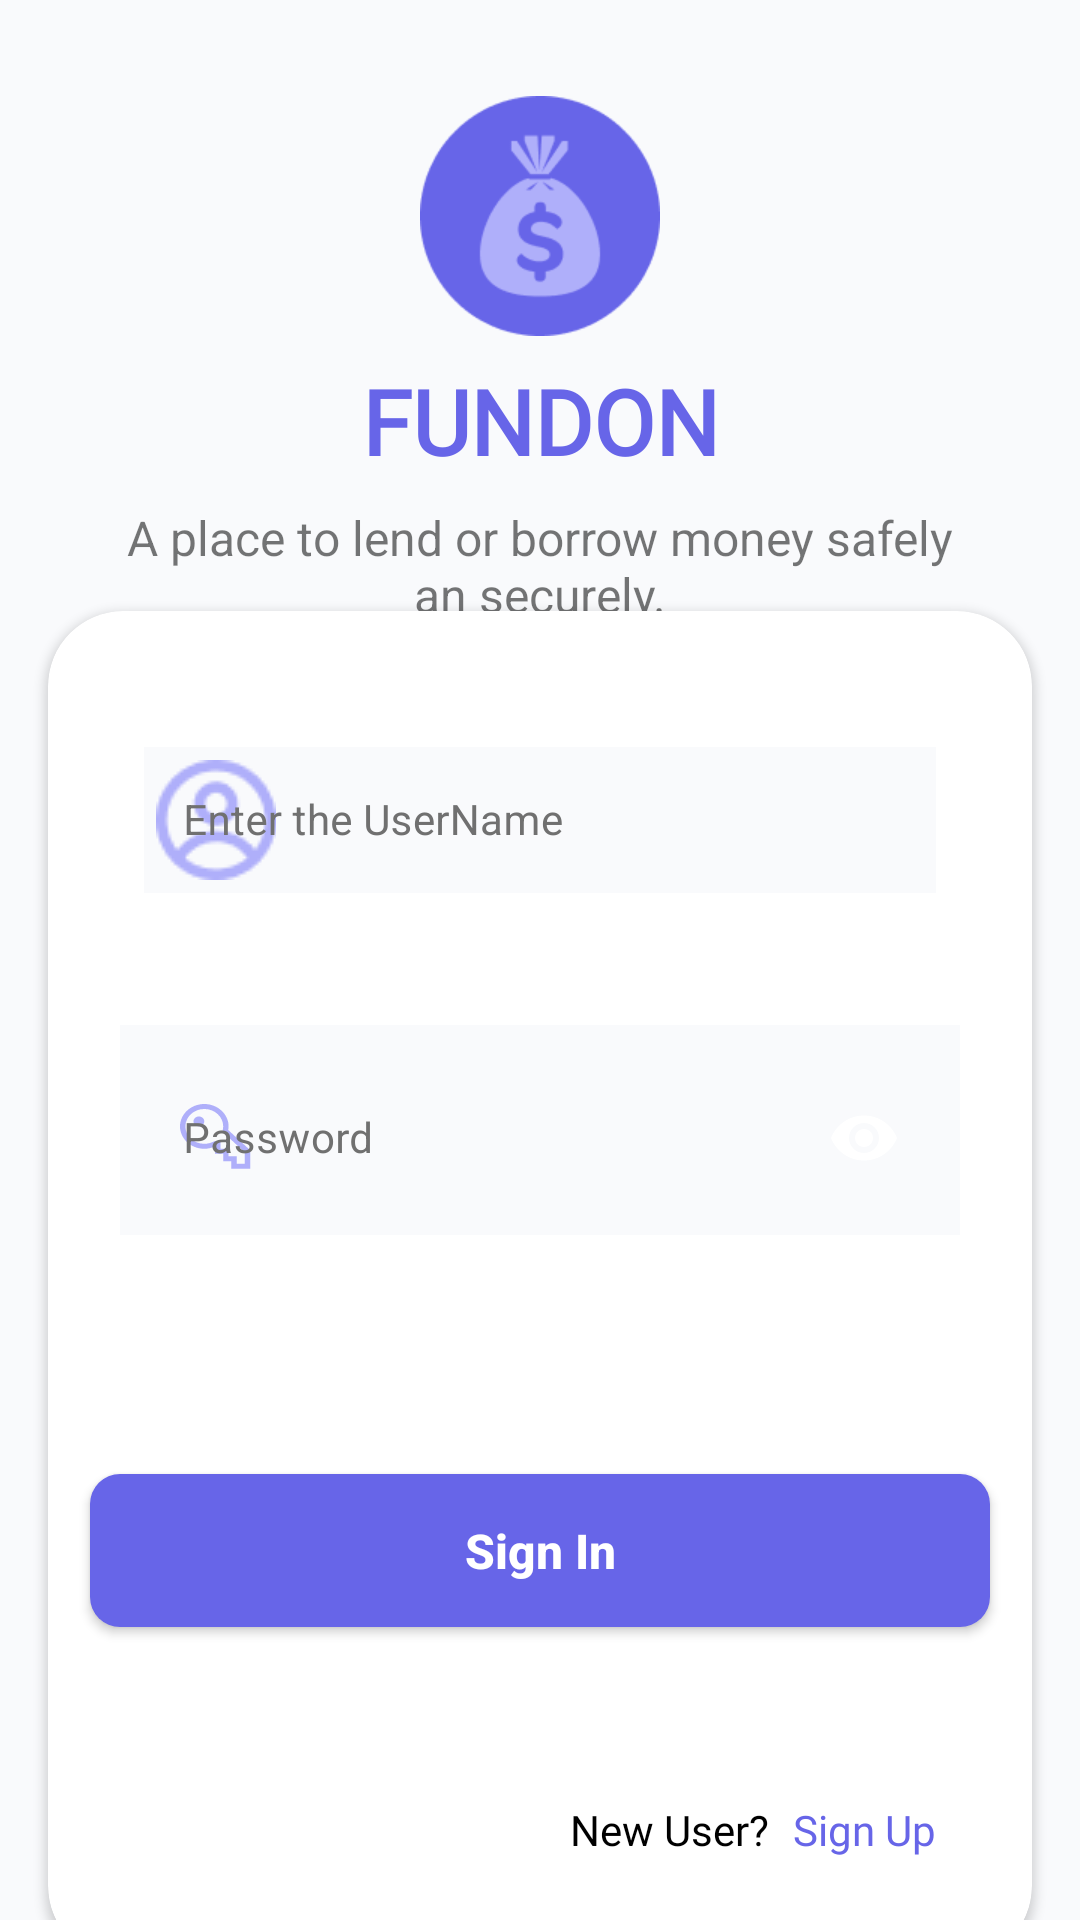

Android layout source for this screen:
<!-- AndroidManifest.xml: application theme Theme.Flipr -->
<!-- res/layout/activity_signin.xml -->
<?xml version="1.0" encoding="utf-8"?>
<androidx.constraintlayout.widget.ConstraintLayout xmlns:android="http://schemas.android.com/apk/res/android"
    xmlns:app="http://schemas.android.com/apk/res-auto"
    xmlns:tools="http://schemas.android.com/tools"
    android:layout_width="match_parent"
    android:layout_height="match_parent"
    android:background="@color/background"
    tools:context=".authentication.LoginActivity">

    <TextView
        android:id="@+id/textView"
        android:layout_width="wrap_content"
        android:layout_height="wrap_content"
        android:layout_marginTop="8dp"
        android:fontFamily="@font/gorditas"
        android:text="FUNDON"
        android:textColor="#6765E8"
        android:textSize="30sp"
        android:textStyle="bold"
        app:layout_constraintEnd_toEndOf="parent"
        app:layout_constraintStart_toStartOf="parent"
        app:layout_constraintTop_toBottomOf="@+id/imageView4" />

    <androidx.cardview.widget.CardView
        android:id="@+id/cardview"
        android:layout_width="match_parent"
        android:layout_height="450dp"
        android:layout_marginStart="16dp"
        android:layout_marginTop="8dp"
        android:layout_marginEnd="16dp"
        android:backgroundTint="#FFFFFF"
        app:cardCornerRadius="25dp"
        app:layout_constraintBottom_toBottomOf="parent"
        app:layout_constraintEnd_toEndOf="parent"
        app:layout_constraintStart_toStartOf="parent"
        app:layout_constraintTop_toBottomOf="@+id/textView2">

        <androidx.constraintlayout.widget.ConstraintLayout
            android:layout_width="match_parent"
            android:layout_height="match_parent">

            <com.google.android.material.textfield.TextInputLayout
                android:id="@+id/TILemailsignin"
                style="@style/Widget.MaterialComponents.TextInputLayout.OutlinedBox"
                android:layout_width="match_parent"
                android:layout_height="70dp"
                android:layout_marginStart="24dp"
                android:layout_marginTop="32dp"
                android:layout_marginEnd="24dp"
                app:boxCornerRadiusBottomEnd="15dp"
                app:boxCornerRadiusBottomStart="15dp"
                app:boxCornerRadiusTopEnd="15dp"
                app:boxCornerRadiusTopStart="15dp"
                android:background="@color/white"
                android:padding="8dp"
                android:textColorHint="#707070"
                app:boxStrokeColor="#6765E8"
                app:hintTextColor="#6765E8"
                app:layout_constraintBottom_toTopOf="@+id/TILpasswordsignin"
                app:layout_constraintEnd_toEndOf="parent"
                app:layout_constraintStart_toStartOf="@+id/TILpasswordsignin"
                app:layout_constraintTop_toTopOf="parent"
                app:startIconDrawable="@drawable/username_vector"
                app:startIconTint="#AFAFFA">

                <com.google.android.material.textfield.TextInputEditText
                    android:id="@+id/emailsignin"
                    android:layout_width="match_parent"
                    android:layout_height="match_parent"
                    android:background="@color/background"
                    android:hint="Enter the UserName"
                    android:padding="13dp"
                    android:textColor="@color/black"
                    android:textColorHint="#707070"
                    android:textSize="14sp" />
            </com.google.android.material.textfield.TextInputLayout>

            <com.google.android.material.textfield.TextInputLayout
                android:id="@+id/TILpasswordsignin"
                style="@style/Widget.MaterialComponents.TextInputLayout.OutlinedBox"
                android:layout_width="match_parent"
                android:layout_height="70dp"
                android:layout_marginStart="24dp"
                android:layout_marginTop="36dp"
                android:layout_marginEnd="24dp"
                android:background="#F9FAFC"
                app:boxCornerRadiusBottomEnd="15dp"
                app:boxCornerRadiusBottomStart="15dp"
                app:boxCornerRadiusTopEnd="15dp"
                app:boxCornerRadiusTopStart="15dp"
                android:padding="8dp"
                android:textColorHint="#707070"
                app:boxStrokeColor="#6765E8"
                app:hintTextColor="#6765E8"
                app:layout_constraintEnd_toEndOf="parent"
                app:layout_constraintStart_toStartOf="parent"
                app:layout_constraintTop_toBottomOf="@+id/TILemailsignin"
                app:passwordToggleEnabled="true"
                app:passwordToggleTint="@color/primary_variant"
                app:startIconDrawable="@drawable/ic_key"
                app:startIconTint="#AFAFFA">

                <com.google.android.material.textfield.TextInputEditText
                    android:id="@+id/passwordsignin"
                    android:layout_width="match_parent"
                    android:layout_height="match_parent"
                    android:background="@color/background"
                    android:hint="Password"
                    android:inputType="textPassword"
                    android:padding="13dp"
                    android:textColor="@color/text_color"
                    android:textColorHint="#707070"
                    android:textSize="14sp" />
            </com.google.android.material.textfield.TextInputLayout>

            <androidx.appcompat.widget.AppCompatButton
                android:id="@+id/login"
                android:layout_width="300dp"
                android:layout_height="51dp"
                android:layout_marginBottom="32dp"
                android:background="@drawable/button_gradient"
                android:text="Sign In"
                android:textAllCaps="false"
                android:textColor="@color/white"
                android:textSize="16sp"
                android:textStyle="bold"
                app:layout_constraintBottom_toBottomOf="parent"
                app:layout_constraintEnd_toEndOf="parent"
                app:layout_constraintStart_toStartOf="parent"
                app:layout_constraintTop_toBottomOf="@+id/TILpasswordsignin" />

            <TextView
                android:id="@+id/textView3"
                android:layout_width="wrap_content"
                android:layout_height="wrap_content"
                android:layout_marginTop="24dp"
                android:layout_marginEnd="8dp"
                android:fontFamily="@font/montserrat_alternates"
                android:text="New User?"
                android:textColor="@color/black"
                android:textSize="14sp"
                app:layout_constraintBottom_toBottomOf="parent"
                app:layout_constraintEnd_toStartOf="@+id/signup2"
                app:layout_constraintTop_toBottomOf="@+id/login" />

            <TextView
                android:id="@+id/signup2"
                android:layout_width="wrap_content"
                android:layout_height="wrap_content"
                android:layout_marginTop="24dp"
                android:layout_marginEnd="32dp"
                android:fontFamily="@font/montserrat_alternates"
                android:onClick="RegisterPage"
                android:text="Sign Up"
                android:textColor="#6765E8"
                android:textSize="14sp"
                app:layout_constraintBottom_toBottomOf="parent"
                app:layout_constraintEnd_toEndOf="parent"
                app:layout_constraintTop_toBottomOf="@+id/login" />
        </androidx.constraintlayout.widget.ConstraintLayout>
    </androidx.cardview.widget.CardView>

    <ImageView
        android:id="@+id/imageView4"
        android:layout_width="80dp"
        android:layout_height="80dp"
        android:layout_marginTop="32dp"
        app:layout_constraintEnd_toEndOf="parent"
        app:layout_constraintStart_toStartOf="parent"
        app:layout_constraintTop_toTopOf="parent"
        app:srcCompat="@drawable/img" />

    <TextView
        android:id="@+id/textView2"
        android:layout_width="wrap_content"
        android:layout_height="wrap_content"
        android:layout_marginTop="8dp"
        android:gravity="center_horizontal"
        android:paddingLeft="40dp"
        android:paddingRight="40dp"
        android:text="A place to lend or borrow money safely an securely."
        android:textSize="16sp"
        app:layout_constraintEnd_toEndOf="parent"
        app:layout_constraintStart_toStartOf="parent"
        app:layout_constraintTop_toBottomOf="@+id/textView" />


</androidx.constraintlayout.widget.ConstraintLayout>
<!-- resources referenced by this layout -->
<resources>
  <color name="background">#F9FAFC</color>
  <color name="black">#FF000000</color>
  <color name="text_color">#252470</color>
  <color name="white">#FFFFFFFF</color>
  <!-- drawable button_gradient (drawable) -->
  <?xml version="1.0" encoding="utf-8"?>
  <shape xmlns:android="http://schemas.android.com/apk/res/android"
      android:shape="rectangle">
      <corners
          android:radius="10dp"/>
      <solid
          android:color="@color/primary"/>
  
  </shape>
  <!-- drawable ic_key (drawable) -->
  <vector android:height="22.8dp" android:viewportHeight="19"
      android:viewportWidth="20" android:width="24dp" xmlns:android="http://schemas.android.com/apk/res/android">
      <path android:fillColor="#AFAFFA" android:pathData="M6.75,0C10.459,0 13.5,2.8198 13.5,6.2591C13.5,6.6204 13.4355,6.9383 13.3828,7.2588L19.2891,12.7138L19.5,12.9311V18.0818H14.25V15.9955H12V13.9091H9.75V11.8445C8.8652,12.2465 7.834,12.5182 6.75,12.5182C3.041,12.5182 0,9.6983 0,6.2591C0,2.8198 3.041,0 6.75,0ZM6.75,1.3909C3.8584,1.3909 1.5,3.5778 1.5,6.2591C1.5,8.9404 3.8584,11.1273 6.75,11.1273C7.6582,11.1273 8.5928,10.8801 9.3047,10.5188L9.4922,10.4318H11.25V12.5182H13.5V14.6045H15.75V16.6909H18V13.5179L12.0703,7.9977L11.7891,7.7587L11.8594,7.3892C11.9355,6.9708 12,6.5987 12,6.2591C12,3.5778 9.6416,1.3909 6.75,1.3909ZM5.25,3.4773C6.0791,3.4773 6.75,4.0994 6.75,4.8682C6.75,5.637 6.0791,6.2591 5.25,6.2591C4.4209,6.2591 3.75,5.637 3.75,4.8682C3.75,4.0994 4.4209,3.4773 5.25,3.4773Z"/>
  </vector>
  <!-- drawable img: png bitmap (drawable-v24, 3728 bytes) -->
  <!-- drawable username_vector: vector/xml drawable (drawable, 2080 chars, omitted) -->
  <style name="Theme.Flipr" parent="Theme.MaterialComponents.DayNight.NoActionBar">
          
          <item name="colorPrimary">@color/purple_500</item>
          <item name="colorPrimaryVariant">@color/purple_700</item>
          <item name="colorOnPrimary">@color/white</item>
          
          <item name="colorSecondary">@color/teal_200</item>
          <item name="colorSecondaryVariant">@color/teal_700</item>
          <item name="colorOnSecondary">@color/black</item>
          
          <item name="android:statusBarColor" tools:targetApi="l">?attr/colorPrimaryVariant</item>
          
      </style>
  <color name="primary">#6765E8</color>
  <color name="purple_500">#FF6200EE</color>
  <color name="purple_700">#FF3700B3</color>
  <color name="teal_200">#FF03DAC5</color>
  <color name="teal_700">#FF018786</color>
</resources>
